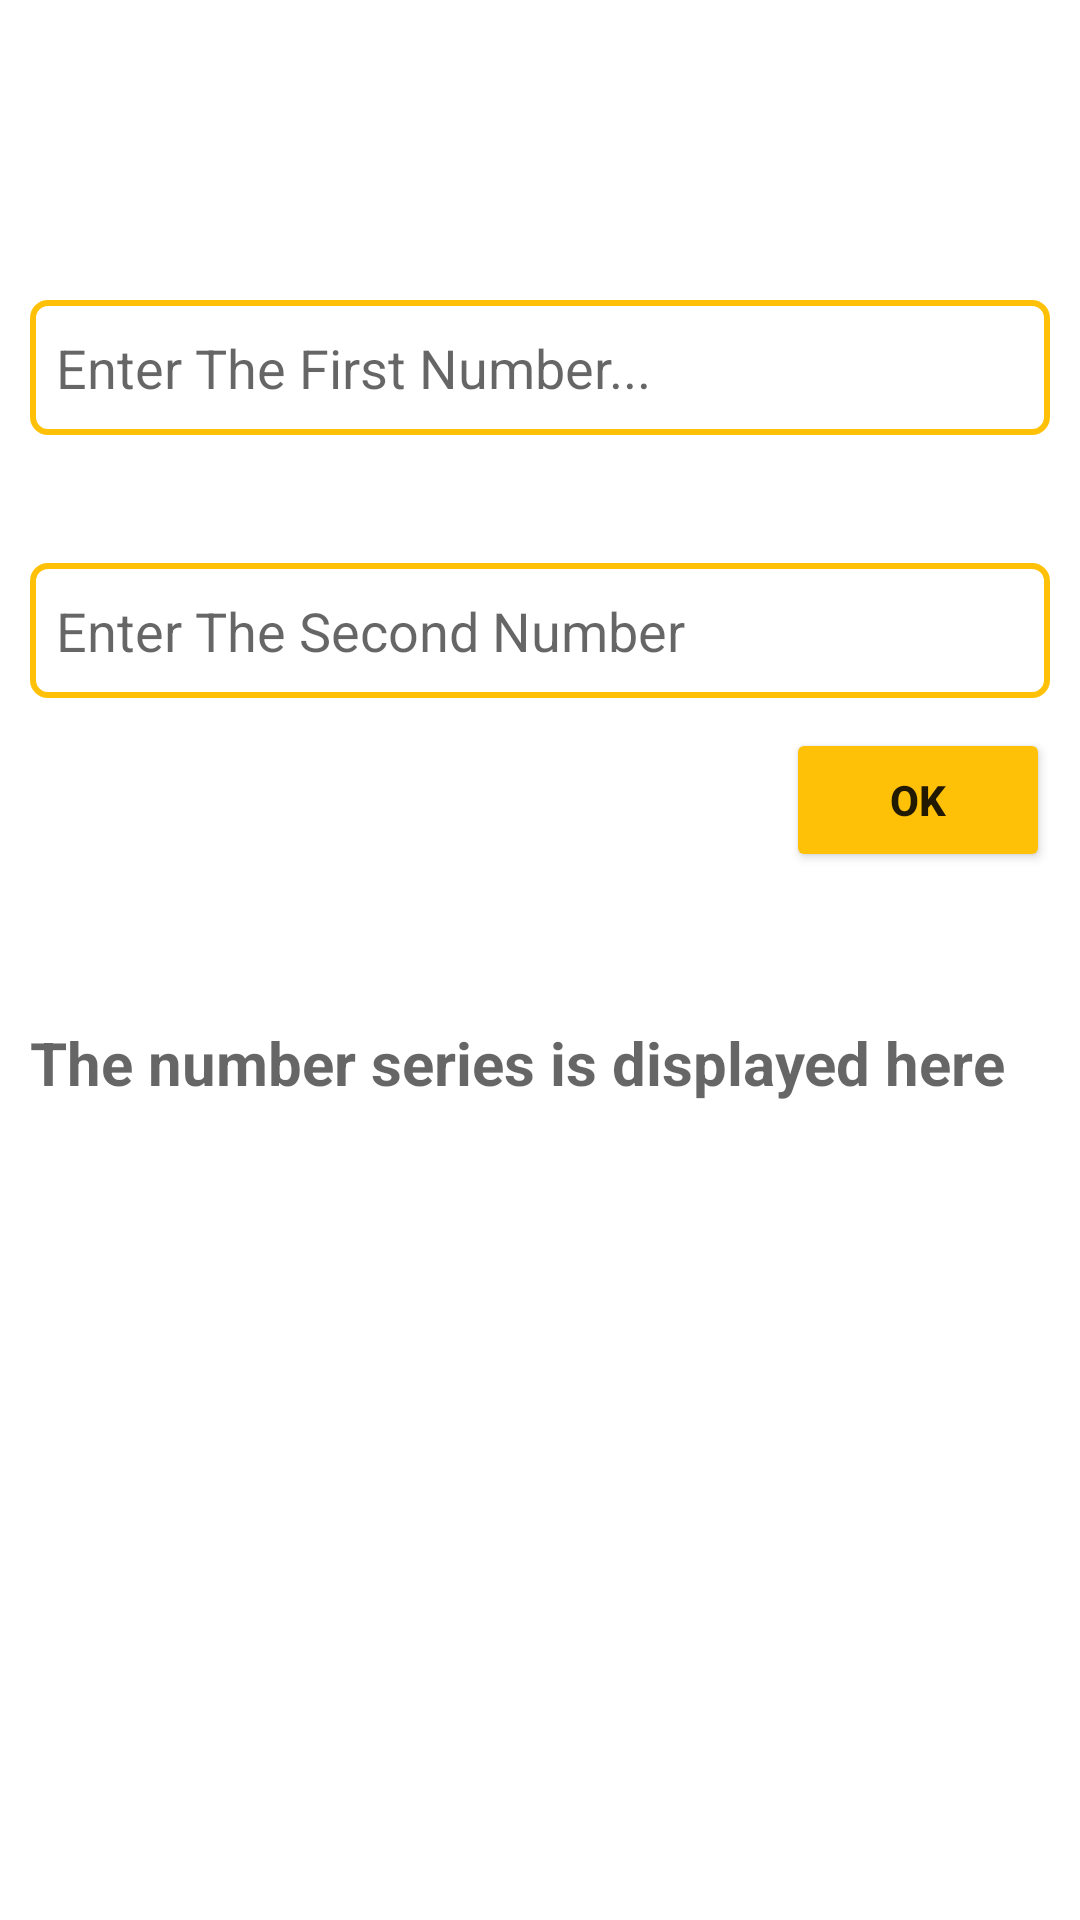

This screen was rendered from an Android layout file. Write that file and the resources it references.
<!-- AndroidManifest.xml: application theme Theme.FibonicSeries -->
<!-- res/layout/activity_home.xml -->
<?xml version="1.0" encoding="utf-8"?>
<androidx.constraintlayout.widget.ConstraintLayout xmlns:android="http://schemas.android.com/apk/res/android"
    xmlns:app="http://schemas.android.com/apk/res-auto"
    xmlns:tools="http://schemas.android.com/tools"
    android:layout_width="match_parent"
    android:layout_height="match_parent"
    tools:context=".HomeActivity">

    <EditText
        android:id="@+id/etNum1"
        android:layout_width="340dp"
        android:layout_height="45dp"
        android:layout_marginTop="100dp"
        android:background="@drawable/input_bg"
        android:ems="10"
        android:hint="  Enter The First Number..."
        android:inputType="number"
        app:layout_constraintEnd_toEndOf="parent"
        app:layout_constraintHorizontal_bias="0.492"
        app:layout_constraintStart_toStartOf="parent"
        app:layout_constraintTop_toTopOf="parent" />

    <EditText
        android:id="@+id/etNum2"
        android:layout_width="340dp"
        android:layout_height="45dp"
        android:layout_marginBottom="100dp"
        android:background="@drawable/input_bg"
        android:ems="10"
        android:hint="  Enter The Second Number"
        android:inputType="number"
        app:layout_constraintBottom_toBottomOf="parent"
        app:layout_constraintEnd_toEndOf="parent"
        app:layout_constraintStart_toStartOf="parent"
        app:layout_constraintTop_toBottomOf="@+id/etNum1"
        app:layout_constraintVertical_bias="0.122" />

    <Button
        android:id="@+id/btnOk"
        android:layout_width="wrap_content"
        android:layout_height="wrap_content"
        android:layout_marginTop="10dp"
        android:backgroundTint="#FFC107"
        android:text="OK"
        android:textStyle="bold"
        app:layout_constraintEnd_toEndOf="@+id/etNum2"
        app:layout_constraintHorizontal_bias="0.492"
        app:layout_constraintTop_toBottomOf="@+id/etNum2" />

    <TextView
        android:id="@+id/tvSeries"
        android:layout_width="340dp"
        android:layout_height="wrap_content"
        android:layout_marginTop="50dp"
        android:gravity="left"
        android:hint="The number series is displayed here"
        android:textColor="@color/black"
        android:textSize="20dp"
        android:textStyle="bold"
        android:lineHeight="30dp"
        app:layout_constraintEnd_toEndOf="parent"
        app:layout_constraintHorizontal_bias="0.5"
        app:layout_constraintStart_toStartOf="parent"
        app:layout_constraintTop_toBottomOf="@+id/btnOk" />


</androidx.constraintlayout.widget.ConstraintLayout>
<!-- resources referenced by this layout -->
<resources>
  <!-- drawable input_bg (drawable) -->
  <?xml version="1.0" encoding="utf-8"?>
  <shape xmlns:android="http://schemas.android.com/apk/res/android">
  
      <stroke android:width="2dp"
          android:color="#FFC107"/>
  
      <corners android:radius="5dp"/>
  
  </shape>
  <style name="Theme.FibonicSeries" parent="Theme.MaterialComponents.DayNight.NoActionBar">
          
          <item name="colorPrimary">@color/purple_500</item>
          <item name="colorPrimaryVariant">@color/purple_700</item>
          <item name="colorOnPrimary">@color/white</item>
          
          <item name="colorSecondary">@color/teal_200</item>
          <item name="colorSecondaryVariant">@color/teal_700</item>
          <item name="colorOnSecondary">@color/black</item>
          
          <item name="android:statusBarColor" tools:targetApi="l">?attr/colorPrimaryVariant</item>
          
      </style>
  <!-- not gathered from this repository: default colours our renderer supplied (Android Studio template values) -->
  <color name="purple_500">#FF6200EE</color>
  <color name="purple_700">#FF3700B3</color>
  <color name="teal_200">#FF03DAC5</color>
  <color name="teal_700">#FF018786</color>
  <color name="black">#FF000000</color>
  <color name="white">#FFFFFFFF</color>
</resources>
